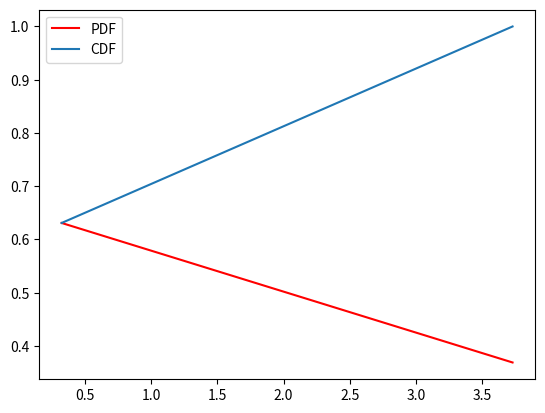

This chart was generated by the following Python code:
# defining the libraries
import numpy as np
import matplotlib.pyplot as plt
import pandas as pd
# %matplotlib inline

# No of Data points
N = 5000

# initializing random values
data = np.random.randn(N)

# getting data of the histogram
count, bins_count = np.histogram(data, bins=2)

# finding the PDF of the histogram using count values
pdf = count / sum(count)

# using numpy np.cumsum to calculate the CDF
# We can also find using the PDF values by looping and adding
cdf = np.cumsum(pdf)

# plotting PDF and CDF
plt.plot(bins_count[1:], pdf, color="red", label="PDF")
plt.plot(bins_count[1:], cdf, label="CDF")
plt.legend()
plt.show()
